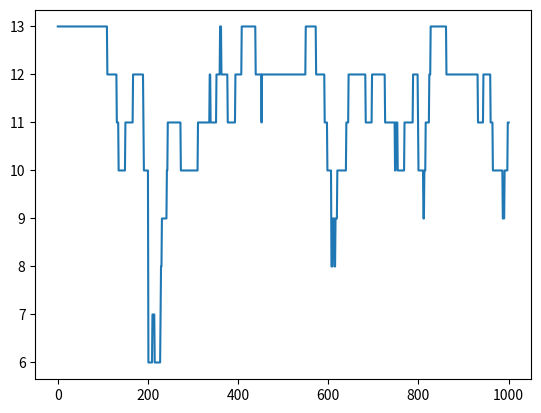

Generate this figure with matplotlib:
import numpy as np
import matplotlib.pyplot as plt


def reproduce_prey(num_prey, prey_ages, num_clouds, birth_rate, max_prey):
    p_prey_birth = birth_rate * (max_prey - num_prey)
    for cloud in range(num_clouds):
        if np.random.rand(1) < p_prey_birth:
            num_prey += 1
            prey_ages.append(0)

    return num_prey, prey_ages


def age_prey(num_prey, prey_ages, prey_safe_duration, p_prey_death):
    prey_ages = [age + 1 for age in prey_ages]
    to_remove = []
    for i, age in enumerate(prey_ages):
        if age > prey_safe_duration and np.random.rand(1) < p_prey_death:
            to_remove.append(i)
            num_prey -= 1
    for r in reversed(to_remove):
        del prey_ages[r]
    return num_prey, prey_ages


def plot_prey_num_reproduction(birth_rate, num_steps, starting_prey, num_clouds,
                               prey_safe_duration, p_prey_death):
    n_prey_log = []
    n_prey_log.append(starting_prey)
    prey_ages = [0 for i in range(starting_prey)]
    num_prey = starting_prey

    for s in range(num_steps):
        if s == 200:
            num_prey = 5
            prey_ages = prey_ages[:5]
        num_prey, prey_ages = reproduce_prey(num_prey, prey_ages, num_clouds, birth_rate, starting_prey)
        num_prey, prey_ages = age_prey(num_prey, prey_ages, prey_safe_duration, p_prey_death)
        n_prey_log.append(num_prey)

    plt.plot(n_prey_log)
    plt.show()


if __name__ == "__main__":
    plot_prey_num_reproduction(birth_rate=0.01, num_steps=1000, starting_prey=13,
                               num_clouds=2, prey_safe_duration=100, p_prey_death=0.003)











